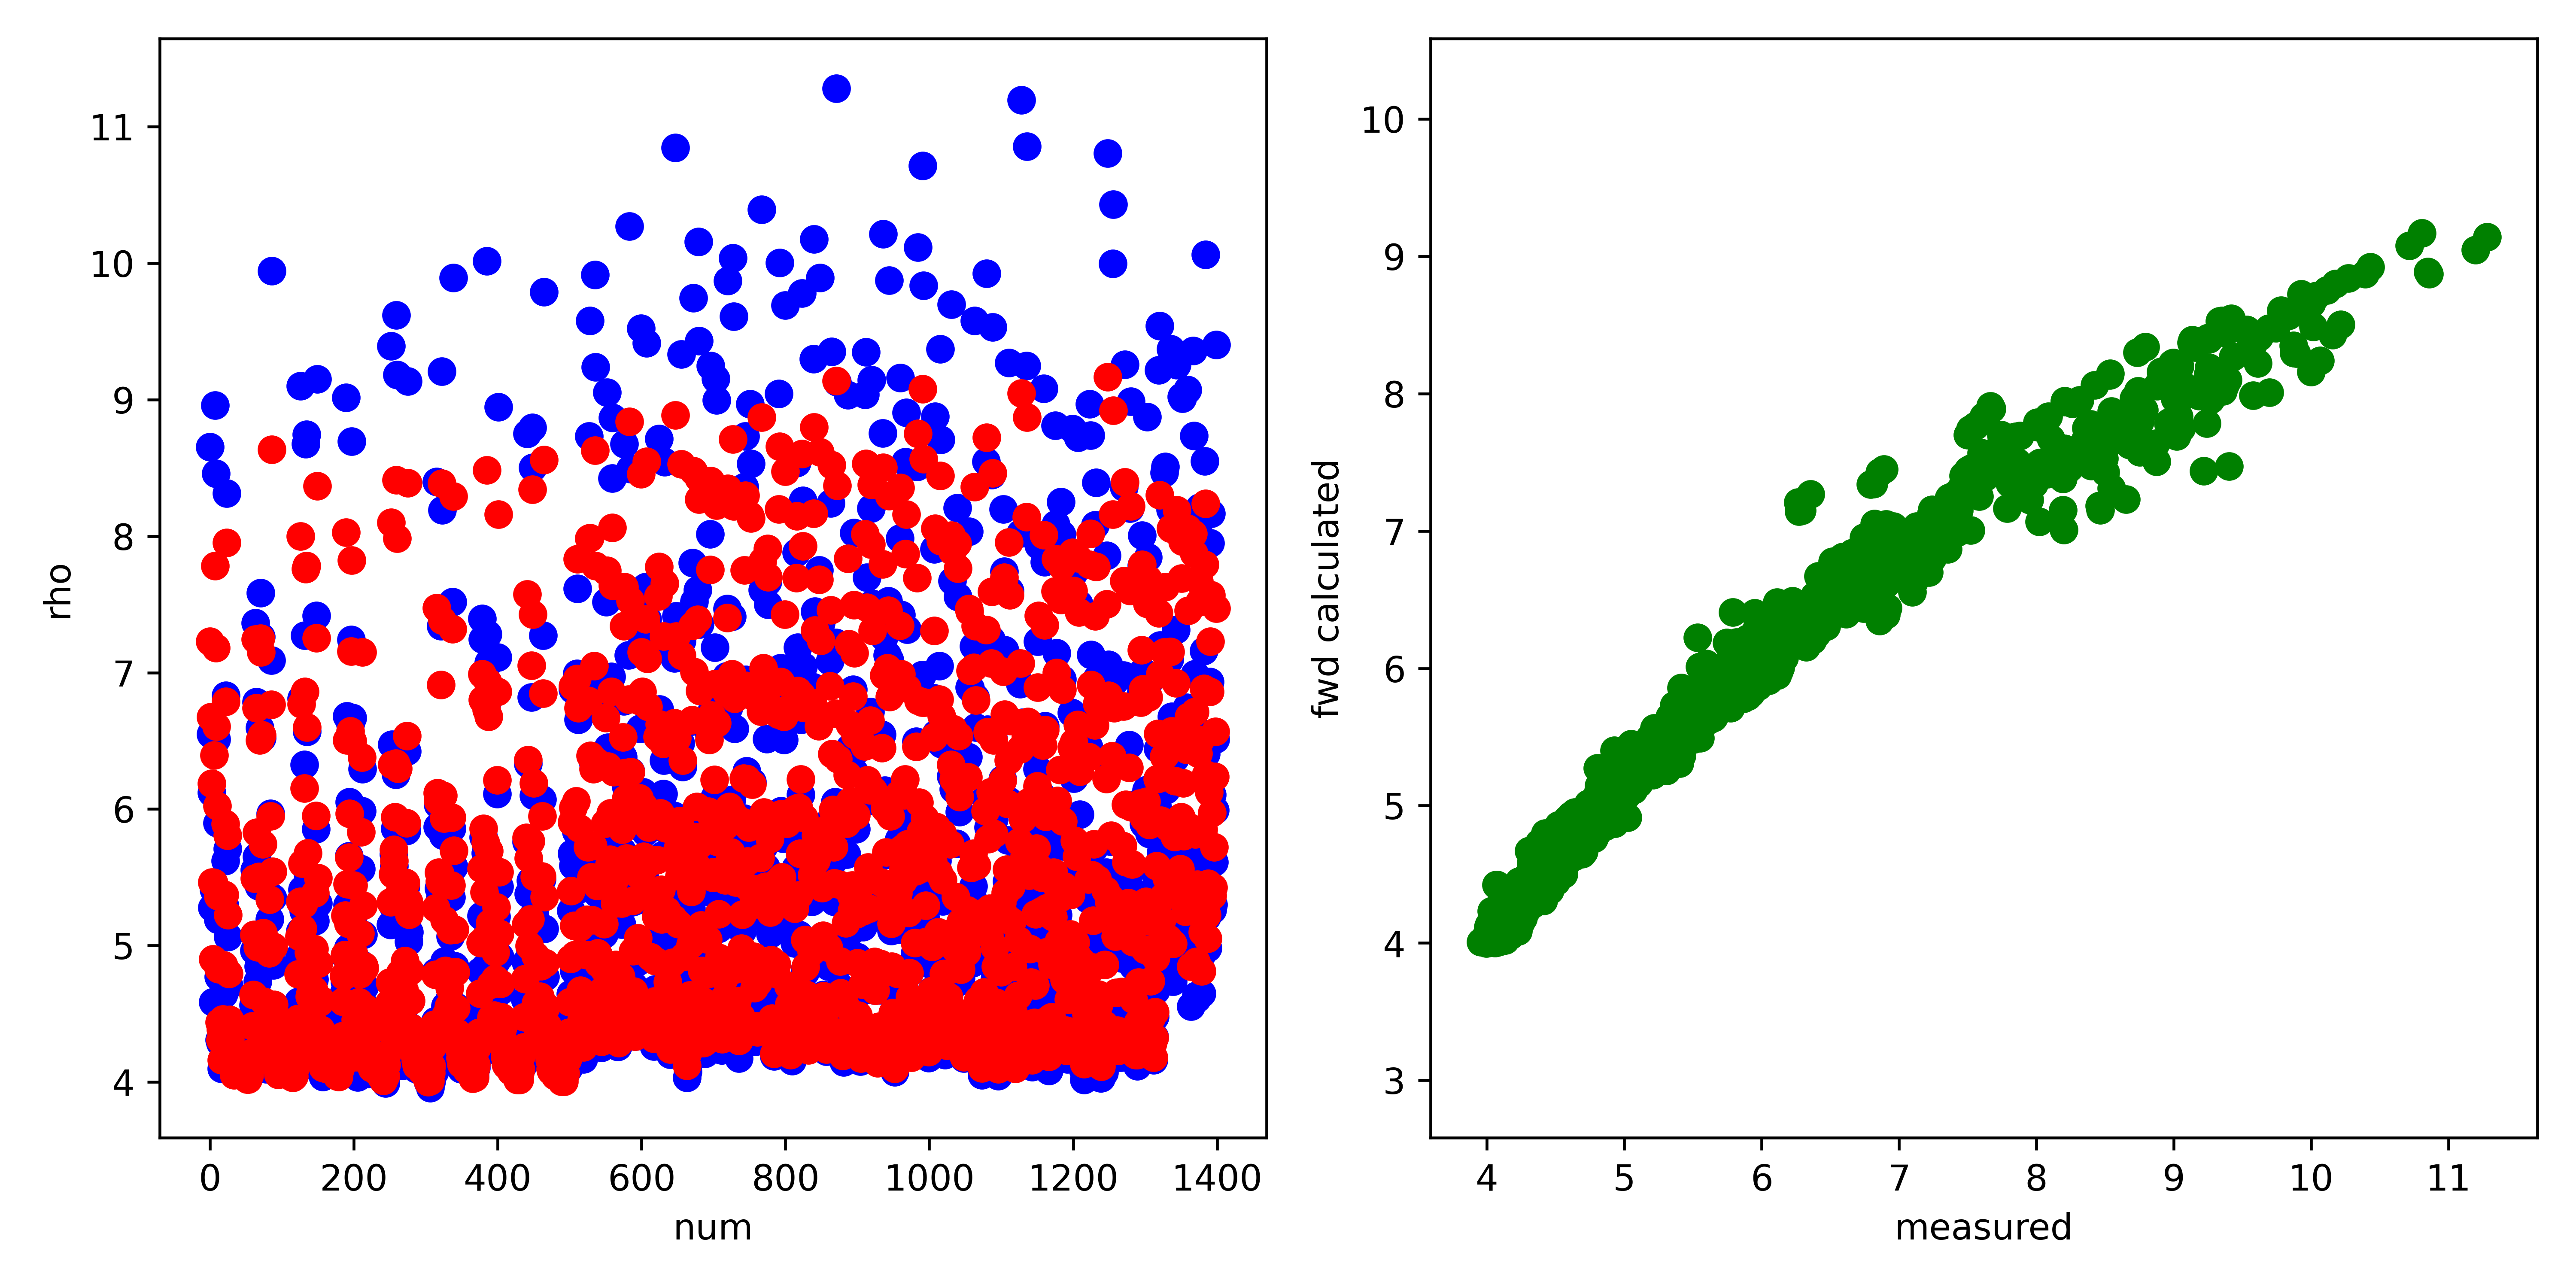

The table this chart was drawn from, first rows:
, fwd, measured, misfit, abs_misfit, percent_misfit
0, 7.229, 8.652, -1.423, 1.423, 0.1645
1, 6.673, 6.548, 0.1245, 0.1245, 0.01902
2, 6.187, 6.12, 0.06695, 0.06695, 0.01094
3, 5.463, 5.277, 0.186, 0.186, 0.03524
4, 4.901, 4.584, 0.3169, 0.3169, 0.06913
5, 5.459, 5.408, 0.0505, 0.0505, 0.009337
6, 6.395, 6.614, -0.2192, 0.2192, 0.03314
7, 7.783, 8.958, -1.175, 1.175, 0.1312
8, 7.182, 8.459, -1.277, 1.277, 0.1509
9, 6.604, 6.511, 0.09321, 0.09321, 0.01432
10, 6.022, 5.896, 0.1262, 0.1262, 0.02141
11, 5.363, 5.189, 0.1733, 0.1733, 0.0334
12, 4.828, 4.77, 0.05772, 0.05772, 0.0121
13, 4.438, 4.308, 0.1294, 0.1294, 0.03003
14, 4.307, 4.285, 0.02211, 0.02211, 0.00516
15, 4.383, 4.459, -0.07655, 0.07655, 0.01717
16, 4.159, 4.097, 0.06253, 0.06253, 0.01526
17, 4.305, 4.271, 0.03398, 0.03398, 0.007955
18, 4.459, 4.387, 0.07211, 0.07211, 0.01644
19, 4.856, 4.64, 0.2156, 0.2156, 0.04647
20, 5.372, 5.295, 0.07768, 0.07768, 0.01467
21, 5.89, 5.619, 0.2704, 0.2704, 0.04812
22, 6.786, 6.832, -0.04573, 0.04573, 0.006694
23, 7.952, 8.314, -0.3629, 0.3629, 0.04364
24, 5.806, 5.71, 0.09603, 0.09603, 0.01682
25, 5.224, 5.062, 0.1621, 0.1621, 0.03202
26, 4.792, 4.707, 0.08536, 0.08536, 0.01814
27, 4.456, 4.344, 0.1113, 0.1113, 0.02562
28, 4.311, 4.236, 0.07471, 0.07471, 0.01764
29, 4.363, 4.402, -0.03937, 0.03937, 0.008944
30, 4.215, 4.221, -0.006775, 0.006775, 0.001605
31, 4.165, 4.184, -0.01854, 0.01854, 0.004433
32, 4.094, 4.165, -0.07076, 0.07076, 0.01699
33, 4.049, 4.096, -0.04678, 0.04678, 0.01142
34, 4.075, 4.146, -0.07012, 0.07012, 0.01692
35, 4.13, 4.234, -0.1049, 0.1049, 0.02477
36, 4.096, 4.185, -0.08914, 0.08914, 0.0213
37, 4.121, 4.197, -0.07588, 0.07588, 0.01808
38, 4.101, 4.198, -0.09713, 0.09713, 0.02314
39, 4.09, 4.165, -0.07509, 0.07509, 0.01803
40, 4.093, 4.18, -0.08736, 0.08736, 0.0209
41, 4.1, 4.198, -0.09817, 0.09817, 0.02338
42, 4.102, 4.209, -0.1064, 0.1064, 0.02529
43, 4.126, 4.22, -0.09384, 0.09384, 0.02224
44, 4.118, 4.206, -0.08818, 0.08818, 0.02096
45, 4.156, 4.248, -0.09273, 0.09273, 0.02183
46, 4.058, 4.134, -0.07585, 0.07585, 0.01835
47, 4.058, 4.144, -0.08631, 0.08631, 0.02083
48, 4.079, 4.179, -0.1008, 0.1008, 0.02412
49, 4.039, 4.144, -0.1049, 0.1049, 0.02533
50, 4.085, 4.225, -0.1407, 0.1407, 0.0333
51, 4.096, 4.218, -0.1219, 0.1219, 0.0289
52, 4.017, 4.115, -0.09768, 0.09768, 0.02374
53, 4.019, 4.134, -0.1151, 0.1151, 0.02784
54, 4.055, 4.171, -0.1157, 0.1157, 0.02774
55, 4.048, 4.129, -0.08066, 0.08066, 0.01953
56, 4.119, 4.206, -0.08712, 0.08712, 0.02072
57, 4.182, 4.263, -0.08116, 0.08116, 0.01904
58, 4.215, 4.214, 0.0008072, 0.0008072, 0.0001915
59, 4.409, 4.406, 0.002863, 0.002863, 0.0006497
... 1,340 more rows
